Run: headless pygame with SDL's dummy video driver; simulated clock (each Clock.tick advances the game by its frame time, no real sleeping); random seed 0; keys injected as events and as key.get_pressed() state; no mouse input; restart key SPACE tapped at the start of phases 3 and 4.
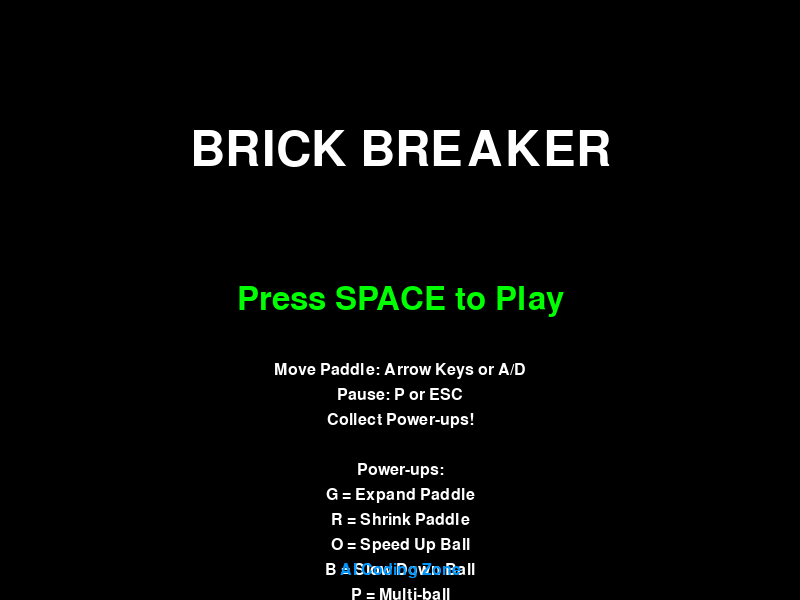
Frame 1 of 4 · flips 1–60 · no input
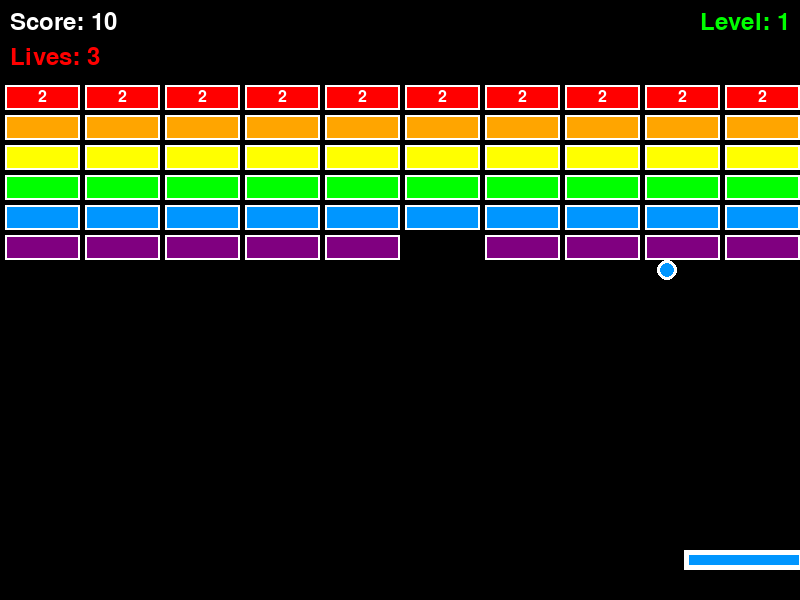
Frame 2 of 4 · flips 61–180 · tapped SPACE, RETURN · held RIGHT (→), D
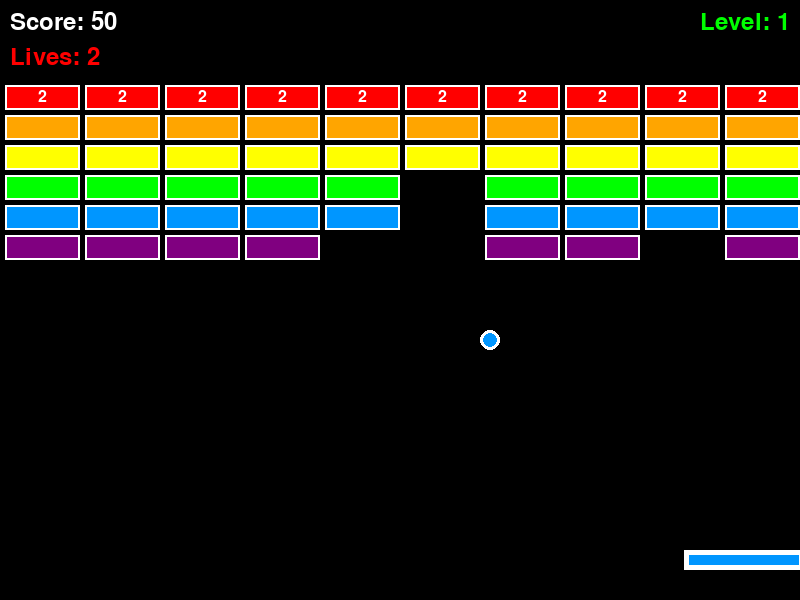
Frame 3 of 4 · flips 181–300 · tapped SPACE · held DOWN (↓), S
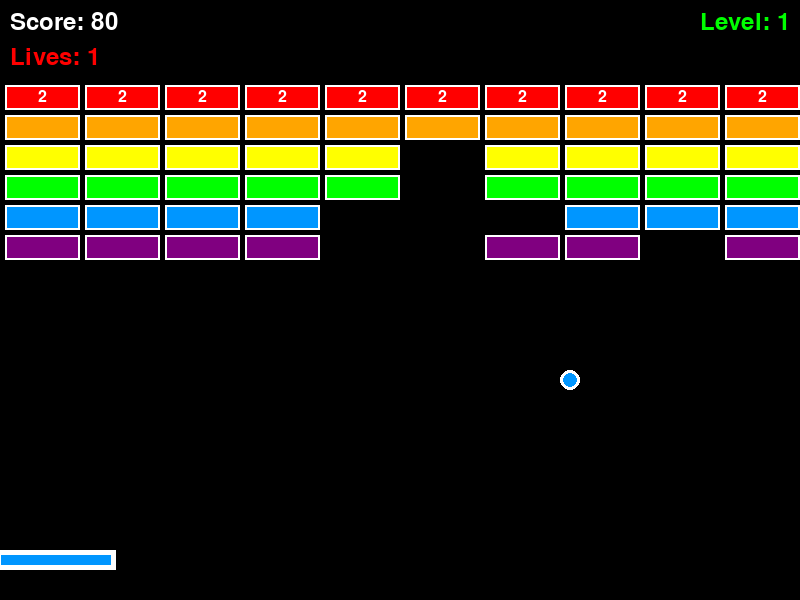
Frame 4 of 4 · flips 301–420 · tapped SPACE · held LEFT (←), A, UP (↑), W

The pygame program that drew these frames:

import pygame
import sys
import random

# Initialize Pygame
pygame.init()

# Screen settings
WIDTH = 800
HEIGHT = 600
screen = pygame.display.set_mode((WIDTH, HEIGHT))
pygame.display.set_caption("Brick Breaker - AI Coding Zone")

# Colors
WHITE = (255, 255, 255)
BLACK = (0, 0, 0)
RED = (255, 0, 0)
ORANGE = (255, 165, 0)
YELLOW = (255, 255, 0)
GREEN = (0, 255, 0)
BLUE = (0, 150, 255)
PURPLE = (128, 0, 128)
PINK = (255, 192, 203)
GRAY = (100, 100, 100)

# Game variables
FPS = 60
clock = pygame.time.Clock()

# Paddle settings
paddle_width = 120
paddle_height = 20
paddle_speed = 8
paddle_x = WIDTH // 2 - paddle_width // 2
paddle_y = HEIGHT - 50

# Ball settings
ball_radius = 10
ball_x = WIDTH // 2
ball_y = HEIGHT // 2
ball_speed_x = 5
ball_speed_y = -5

# Brick settings
brick_rows = 6
brick_cols = 10
brick_width = WIDTH // brick_cols
brick_height = 30
brick_padding = 5

# Game state
score = 0
lives = 3
level = 1
game_state = "menu"  # menu, playing, paused, game_over, win

# Font
font_large = pygame.font.Font(None, 72)
font_medium = pygame.font.Font(None, 48)
font_small = pygame.font.Font(None, 36)
font_tiny = pygame.font.Font(None, 24)

# Power-ups
powerups = []
powerup_types = ['expand', 'shrink', 'speed', 'slow', 'multiball', 'life']

class Brick:
    def __init__(self, x, y, color, hits=1):
        self.rect = pygame.Rect(x, y, brick_width - brick_padding, brick_height - brick_padding)
        self.color = color
        self.hits = hits
        self.max_hits = hits
        self.active = True
        
    def draw(self):
        if self.active:
            # Draw brick with gradient effect
            pygame.draw.rect(screen, self.color, self.rect)
            pygame.draw.rect(screen, WHITE, self.rect, 2)
            
            # Draw hits indicator
            if self.max_hits > 1:
                hit_text = font_tiny.render(str(self.hits), True, WHITE)
                text_rect = hit_text.get_rect(center=self.rect.center)
                screen.blit(hit_text, text_rect)
                
    def hit(self):
        self.hits -= 1
        if self.hits <= 0:
            self.active = False
            return True
        return False

class Ball:
    def __init__(self, x, y, speed_x, speed_y):
        self.x = x
        self.y = y
        self.speed_x = speed_x
        self.speed_y = speed_y
        self.radius = ball_radius
        self.active = True
        
    def move(self):
        self.x += self.speed_x
        self.y += self.speed_y
        
    def draw(self):
        if self.active:
            pygame.draw.circle(screen, WHITE, (int(self.x), int(self.y)), self.radius)
            pygame.draw.circle(screen, BLUE, (int(self.x), int(self.y)), self.radius - 3)

class PowerUp:
    def __init__(self, x, y, type):
        self.x = x
        self.y = y
        self.type = type
        self.speed = 3
        self.radius = 15
        self.active = True
        self.colors = {
            'expand': GREEN,
            'shrink': RED,
            'speed': ORANGE,
            'slow': BLUE,
            'multiball': PURPLE,
            'life': PINK
        }
        
    def move(self):
        self.y += self.speed
        if self.y > HEIGHT:
            self.active = False
            
    def draw(self):
        if self.active:
            pygame.draw.circle(screen, self.colors[self.type], (int(self.x), int(self.y)), self.radius)
            # Draw symbol
            symbol = self.type[0].upper()
            text = font_tiny.render(symbol, True, WHITE)
            text_rect = text.get_rect(center=(int(self.x), int(self.y)))
            screen.blit(text, text_rect)

def create_bricks(level):
    bricks = []
    colors = [RED, ORANGE, YELLOW, GREEN, BLUE, PURPLE]
    
    for row in range(brick_rows):
        for col in range(brick_cols):
            x = col * brick_width + brick_padding
            y = row * brick_height + brick_padding + 80
            color = colors[row % len(colors)]
            
            # Higher levels have stronger bricks
            hits = 1 if level == 1 else min(level, 3)
            if row == 0:  # Top row is always stronger
                hits = min(level + 1, 3)
                
            brick = Brick(x, y, color, hits)
            bricks.append(brick)
            
    return bricks

def reset_ball():
    global ball_x, ball_y, ball_speed_x, ball_speed_y
    ball_x = WIDTH // 2
    ball_y = HEIGHT // 2
    angle = random.uniform(-45, 45)
    speed = 7
    ball_speed_x = speed * (1 if random.random() > 0.5 else -1)
    ball_speed_y = -speed

def draw_menu():
    screen.fill(BLACK)
    
    # Title with glow effect
    title = font_large.render("BRICK BREAKER", True, WHITE)
    title_rect = title.get_rect(center=(WIDTH // 2, 150))
    screen.blit(title, title_rect)
    
    # Menu options
    play_text = font_medium.render("Press SPACE to Play", True, GREEN)
    play_rect = play_text.get_rect(center=(WIDTH // 2, 300))
    screen.blit(play_text, play_rect)
    
    # Instructions
    instructions = [
        "Move Paddle: Arrow Keys or A/D",
        "Pause: P or ESC",
        "Collect Power-ups!",
        "",
        "Power-ups:",
        "G = Expand Paddle",
        "R = Shrink Paddle",
        "O = Speed Up Ball",
        "B = Slow Down Ball",
        "P = Multi-ball",
        "H = Extra Life"
    ]
    
    y_offset = 370
    for instruction in instructions:
        inst_text = font_tiny.render(instruction, True, GRAY if instruction == "" else WHITE)
        inst_rect = inst_text.get_rect(center=(WIDTH // 2, y_offset))
        screen.blit(inst_text, inst_rect)
        y_offset += 25
        
    # Credits
    credit = font_tiny.render("AI Coding Zone", True, BLUE)
    credit_rect = credit.get_rect(center=(WIDTH // 2, HEIGHT - 30))
    screen.blit(credit, credit_rect)

def draw_game():
    screen.fill(BLACK)
    
    # Draw bricks
    for brick in bricks:
        brick.draw()
        
    # Draw paddle
    pygame.draw.rect(screen, WHITE, (paddle_x, paddle_y, paddle_width, paddle_height))
    pygame.draw.rect(screen, BLUE, (paddle_x + 5, paddle_y + 5, paddle_width - 10, paddle_height - 10))
    
    # Draw balls
    for ball in balls:
        ball.draw()
        
    # Draw power-ups
    for powerup in powerups:
        powerup.draw()
        
    # Draw UI
    score_text = font_small.render(f"Score: {score}", True, WHITE)
    screen.blit(score_text, (10, 10))
    
    lives_text = font_small.render(f"Lives: {lives}", True, RED)
    screen.blit(lives_text, (10, 45))
    
    level_text = font_small.render(f"Level: {level}", True, GREEN)
    level_rect = level_text.get_rect(topright=(WIDTH - 10, 10))
    screen.blit(level_text, level_rect)

def draw_pause():
    # Draw semi-transparent overlay
    overlay = pygame.Surface((WIDTH, HEIGHT))
    overlay.set_alpha(128)
    overlay.fill(BLACK)
    screen.blit(overlay, (0, 0))
    
    pause_text = font_large.render("PAUSED", True, WHITE)
    pause_rect = pause_text.get_rect(center=(WIDTH // 2, HEIGHT // 2 - 50))
    screen.blit(pause_text, pause_rect)
    
    resume_text = font_small.render("Press P or ESC to Resume", True, GREEN)
    resume_rect = resume_text.get_rect(center=(WIDTH // 2, HEIGHT // 2 + 30))
    screen.blit(resume_text, resume_rect)

def draw_game_over():
    screen.fill(BLACK)
    
    game_over_text = font_large.render("GAME OVER", True, RED)
    game_over_rect = game_over_text.get_rect(center=(WIDTH // 2, HEIGHT // 2 - 80))
    screen.blit(game_over_text, game_over_rect)
    
    final_score = font_medium.render(f"Final Score: {score}", True, WHITE)
    score_rect = final_score.get_rect(center=(WIDTH // 2, HEIGHT // 2))
    screen.blit(final_score, score_rect)
    
    restart_text = font_small.render("Press SPACE to Restart", True, GREEN)
    restart_rect = restart_text.get_rect(center=(WIDTH // 2, HEIGHT // 2 + 80))
    screen.blit(restart_text, restart_rect)
    
    menu_text = font_tiny.render("Press ESC for Menu", True, GRAY)
    menu_rect = menu_text.get_rect(center=(WIDTH // 2, HEIGHT // 2 + 120))
    screen.blit(menu_text, menu_rect)

def draw_win():
    screen.fill(BLACK)
    
    # Draw fireworks effect
    for i in range(20):
        x = random.randint(0, WIDTH)
        y = random.randint(0, HEIGHT)
        color = random.choice([RED, ORANGE, YELLOW, GREEN, BLUE, PURPLE, PINK])
        pygame.draw.circle(screen, color, (x, y), random.randint(2, 5))
    
    win_text = font_large.render("LEVEL COMPLETE!", True, GREEN)
    win_rect = win_text.get_rect(center=(WIDTH // 2, HEIGHT // 2 - 80))
    screen.blit(win_text, win_rect)
    
    score_text = font_medium.render(f"Score: {score}", True, WHITE)
    score_rect = score_text.get_rect(center=(WIDTH // 2, HEIGHT // 2))
    screen.blit(score_text, score_rect)
    
    next_text = font_small.render("Press SPACE for Next Level", True, YELLOW)
    next_rect = next_text.get_rect(center=(WIDTH // 2, HEIGHT // 2 + 80))
    screen.blit(next_text, next_rect)

def apply_powerup(type):
    global paddle_width, ball_speed_x, ball_speed_y, lives
    
    if type == 'expand':
        paddle_width = min(paddle_width + 30, 200)
    elif type == 'shrink':
        paddle_width = max(paddle_width - 30, 60)
    elif type == 'speed':
        ball_speed_x *= 1.3
        ball_speed_y *= 1.3
    elif type == 'slow':
        ball_speed_x *= 0.7
        ball_speed_y *= 0.7
    elif type == 'multiball':
        for i in range(2):
            angle = random.uniform(-45, 45)
            new_ball = Ball(balls[0].x, balls[0].y, 
                          ball_speed_x + random.uniform(-2, 2),
                          ball_speed_y + random.uniform(-2, 2))
            balls.append(new_ball)
    elif type == 'life':
        lives += 1

# Initialize game
bricks = create_bricks(level)
balls = [Ball(ball_x, ball_y, ball_speed_x, ball_speed_y)]

# Main game loop
running = True
while running:
    for event in pygame.event.get():
        if event.type == pygame.QUIT:
            running = False
            
        if event.type == pygame.KEYDOWN:
            if game_state == "menu":
                if event.key == pygame.K_SPACE:
                    game_state = "playing"
                    score = 0
                    lives = 3
                    level = 1
                    paddle_width = 120
                    bricks = create_bricks(level)
                    balls = [Ball(ball_x, ball_y, ball_speed_x, ball_speed_y)]
                    powerups.clear()
                    
            elif game_state == "playing":
                if event.key == pygame.K_p or event.key == pygame.K_ESCAPE:
                    game_state = "paused"
                    
            elif game_state == "paused":
                if event.key == pygame.K_p or event.key == pygame.K_ESCAPE:
                    game_state = "playing"
                    
            elif game_state == "game_over":
                if event.key == pygame.K_SPACE:
                    game_state = "playing"
                    score = 0
                    lives = 3
                    level = 1
                    paddle_width = 120
                    bricks = create_bricks(level)
                    balls = [Ball(ball_x, ball_y, ball_speed_x, ball_speed_y)]
                    powerups.clear()
                elif event.key == pygame.K_ESCAPE:
                    game_state = "menu"
                    
            elif game_state == "win":
                if event.key == pygame.K_SPACE:
                    level += 1
                    game_state = "playing"
                    paddle_width = max(120 - (level * 5), 80)
                    bricks = create_bricks(level)
                    balls = [Ball(ball_x, ball_y, ball_speed_x * 1.1, ball_speed_y * 1.1)]
                    powerups.clear()
    
    if game_state == "playing":
        # Paddle movement
        keys = pygame.key.get_pressed()
        if (keys[pygame.K_LEFT] or keys[pygame.K_a]) and paddle_x > 0:
            paddle_x -= paddle_speed
        if (keys[pygame.K_RIGHT] or keys[pygame.K_d]) and paddle_x < WIDTH - paddle_width:
            paddle_x += paddle_speed
            
        # Ball movement and collision
        for ball in balls[:]:
            if not ball.active:
                continue
                
            ball.move()
            
            # Wall collision
            if ball.x - ball.radius <= 0 or ball.x + ball.radius >= WIDTH:
                ball.speed_x *= -1
            if ball.y - ball.radius <= 0:
                ball.speed_y *= -1
                
            # Bottom collision (lose life)
            if ball.y + ball.radius >= HEIGHT:
                ball.active = False
                balls.remove(ball)
                if len(balls) == 0:
                    lives -= 1
                    if lives <= 0:
                        game_state = "game_over"
                    else:
                        balls = [Ball(ball_x, ball_y, ball_speed_x, ball_speed_y)]
                        
            # Paddle collision
            if (paddle_y <= ball.y + ball.radius <= paddle_y + paddle_height and
                paddle_x <= ball.x <= paddle_x + paddle_width):
                ball.speed_y = -abs(ball.speed_y)
                # Add angle based on where ball hits paddle
                hit_pos = (ball.x - paddle_x) / paddle_width
                ball.speed_x = (hit_pos - 0.5) * 10
                
            # Brick collision
            for brick in bricks:
                if not brick.active:
                    continue
                    
                if brick.rect.collidepoint(ball.x, ball.y):
                    # Determine collision side
                    if abs(ball.x - brick.rect.left) < ball.radius or abs(ball.x - brick.rect.right) < ball.radius:
                        ball.speed_x *= -1
                    else:
                        ball.speed_y *= -1
                        
                    if brick.hit():
                        score += 10 * level
                        
                        # Chance to spawn power-up
                        if random.random() < 0.2:  # 20% chance
                            powerup_type = random.choice(powerup_types)
                            powerup = PowerUp(brick.rect.centerx, brick.rect.centery, powerup_type)
                            powerups.append(powerup)
                    break
                    
        # Power-up movement and collection
        for powerup in powerups[:]:
            if not powerup.active:
                powerups.remove(powerup)
                continue
                
            powerup.move()
            
            # Check collision with paddle
            if (paddle_y <= powerup.y <= paddle_y + paddle_height and
                paddle_x <= powerup.x <= paddle_x + paddle_width):
                apply_powerup(powerup.type)
                powerup.active = False
                score += 5
                
        # Check win condition
        if all(not brick.active for brick in bricks):
            game_state = "win"
    
    # Drawing
    if game_state == "menu":
        draw_menu()
    elif game_state == "playing":
        draw_game()
    elif game_state == "paused":
        draw_game()
        draw_pause()
    elif game_state == "game_over":
        draw_game_over()
    elif game_state == "win":
        draw_win()
    
    pygame.display.flip()
    clock.tick(FPS)

pygame.quit()
sys.exit()
